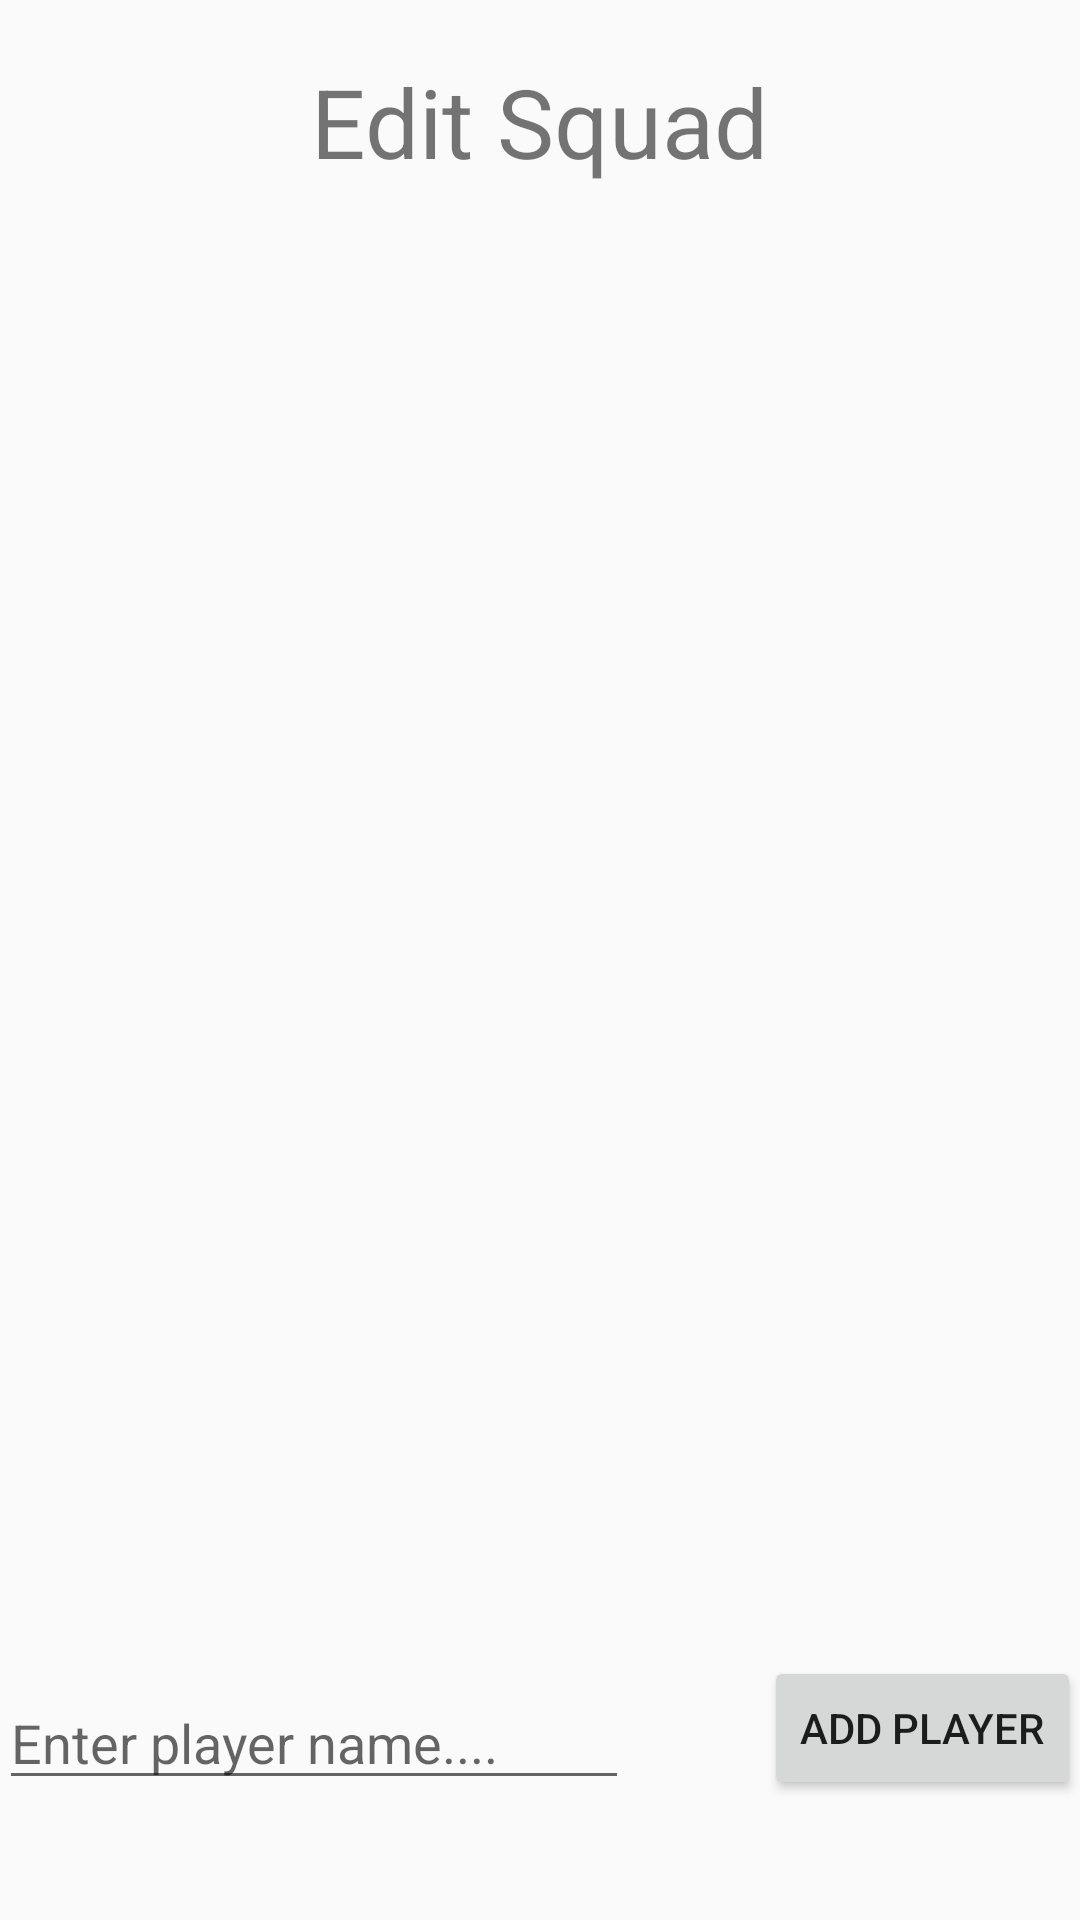

This screen was rendered from an Android layout file. Write that file and the resources it references.
<!-- AndroidManifest.xml: application theme AppTheme -->
<!-- res/layout/activity_edit_players.xml -->
<?xml version="1.0" encoding="utf-8"?>
<RelativeLayout xmlns:android="http://schemas.android.com/apk/res/android"
    xmlns:tools="http://schemas.android.com/tools"
    android:id="@+id/activity_edit_players"
    android:layout_width="match_parent"
    android:layout_height="match_parent"
    android:paddingBottom="@dimen/activity_vertical_margin"
    android:paddingLeft="@dimen/activity_horizontal_margin"
    android:paddingRight="@dimen/activity_horizontal_margin"
    android:paddingTop="@dimen/activity_vertical_margin"
    tools:context=".EditPlayersActivity">


    <TextView
        android:id="@+id/tvHeadingEditPlayers"
        android:layout_width="wrap_content"
        android:layout_height="wrap_content"
        android:layout_alignParentTop="true"
        android:layout_centerHorizontal="true"
        android:layout_marginTop="19dp"
        android:text="Edit Squad"
        android:textSize="32sp" />

    <ListView
        android:layout_width="match_parent"
        android:layout_height="match_parent"
        android:layout_centerHorizontal="true"
        android:id="@+id/list_players"
        android:layout_above="@+id/btnAddPlayer"
        android:layout_marginTop="60dp" />

    <Button
        android:text="Add Player"
        android:layout_width="wrap_content"
        android:layout_height="wrap_content"
        android:id="@+id/btnAddPlayer"
        android:layout_marginBottom="40dp"
        android:layout_alignParentBottom="true"
        android:layout_alignParentEnd="true" />

    <EditText
        android:layout_width="wrap_content"
        android:layout_height="wrap_content"
        android:inputType="textPersonName"
        android:ems="10"
        android:layout_alignBottom="@+id/btnAddPlayer"
        android:layout_alignParentStart="true"
        android:id="@+id/etNewPlayer"
        android:hint="Enter player name...." />

</RelativeLayout>
<!-- resources referenced by this layout -->
<resources>
  <style name="AppTheme" parent="Theme.AppCompat.Light.DarkActionBar">
          
          <item name="colorPrimary">@color/colorPrimary</item>
          <item name="colorPrimaryDark">@color/colorPrimaryDark</item>
          <item name="colorAccent">@color/colorAccent</item>
      </style>
  <color name="colorPrimary">#54a200</color>
  <color name="colorPrimaryDark">#1a7300</color>
  <color name="colorAccent">#87d443</color>
</resources>
